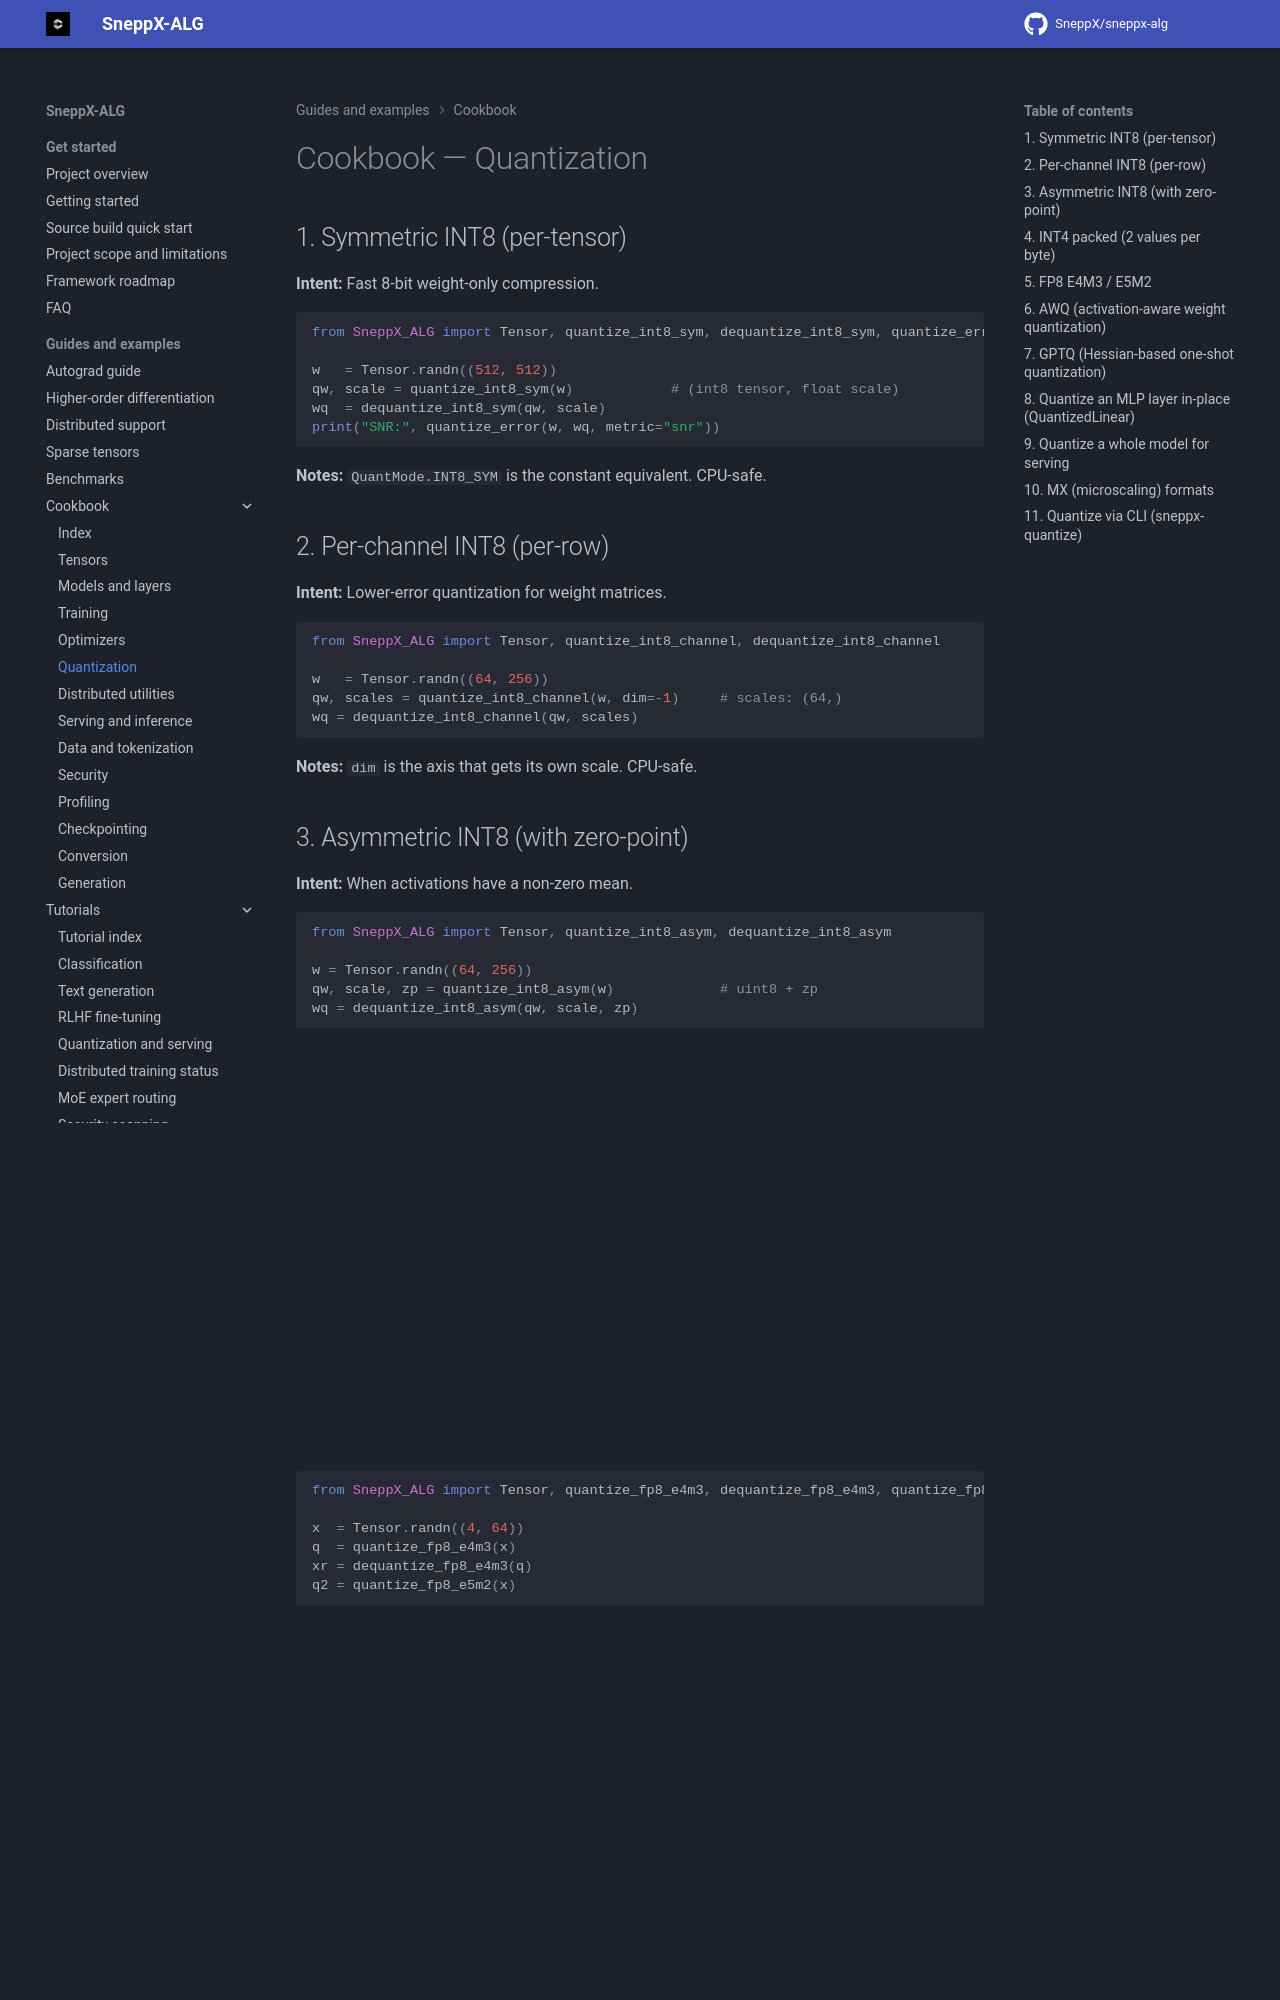

repository: SneppX/sneppx-alg · page: 1.5.3/cookbook/quantization/index.html · generator: mkdocs

---
description: "Explore SneppX-ALG quantization utilities, supported formats, conversion workflows, and hardware-dependent constraints."
---

# Cookbook — Quantization

## 1. Symmetric INT8 (per-tensor)

**Intent:** Fast 8-bit weight-only compression.

```python
from SneppX_ALG import Tensor, quantize_int8_sym, dequantize_int8_sym, quantize_error, QuantMode

w   = Tensor.randn((512, 512))
qw, scale = quantize_int8_sym(w)            # (int8 tensor, float scale)
wq  = dequantize_int8_sym(qw, scale)
print("SNR:", quantize_error(w, wq, metric="snr"))
```

**Notes:** `QuantMode.INT8_SYM` is the constant equivalent. CPU-safe.

## 2. Per-channel INT8 (per-row)

**Intent:** Lower-error quantization for weight matrices.

```python
from SneppX_ALG import Tensor, quantize_int8_channel, dequantize_int8_channel

w   = Tensor.randn((64, 256))
qw, scales = quantize_int8_channel(w, dim=-1)     # scales: (64,)
wq = dequantize_int8_channel(qw, scales)
```

**Notes:** `dim` is the axis that gets its own scale. CPU-safe.

## 3. Asymmetric INT8 (with zero-point)

**Intent:** When activations have a non-zero mean.

```python
from SneppX_ALG import Tensor, quantize_int8_asym, dequantize_int8_asym

w = Tensor.randn((64, 256))
qw, scale, zp = quantize_int8_asym(w)             # uint8 + zp
wq = dequantize_int8_asym(qw, scale, zp)
```

## 4. INT4 packed (2 values per byte)

**Intent:** 2× compression over INT8; needs the *original* element count to decode.

```python
from SneppX_ALG import Tensor, quantize_int4_sym, dequantize_int4_sym

w   = Tensor.randn((128, 128))
flat = w.data.flatten().size                      # original element count
qw, scale = quantize_int4_sym(w)
wq = dequantize_int4_sym(qw, scale, n=flat)
```

**Notes:** Remember to pass the **unpacked** `n`. CPU-safe.

## 5. FP8 E4M3 / E5M2

**Intent:** Modern GPU-friendly 8-bit float for activation quantization.

```python
from SneppX_ALG import Tensor, quantize_fp8_e4m3, dequantize_fp8_e4m3, quantize_fp8_e5m2

x  = Tensor.randn((4, 64))
q  = quantize_fp8_e4m3(x)
xr = dequantize_fp8_e4m3(q)
q2 = quantize_fp8_e5m2(x)
```

**Notes:** Per-element Python loop in the NumPy path — vectorize for big
tensors or use the CUDA kernel (`quantize_cuda.cu`) with `SNEPPX_BUILD_CUDA=ON`.
